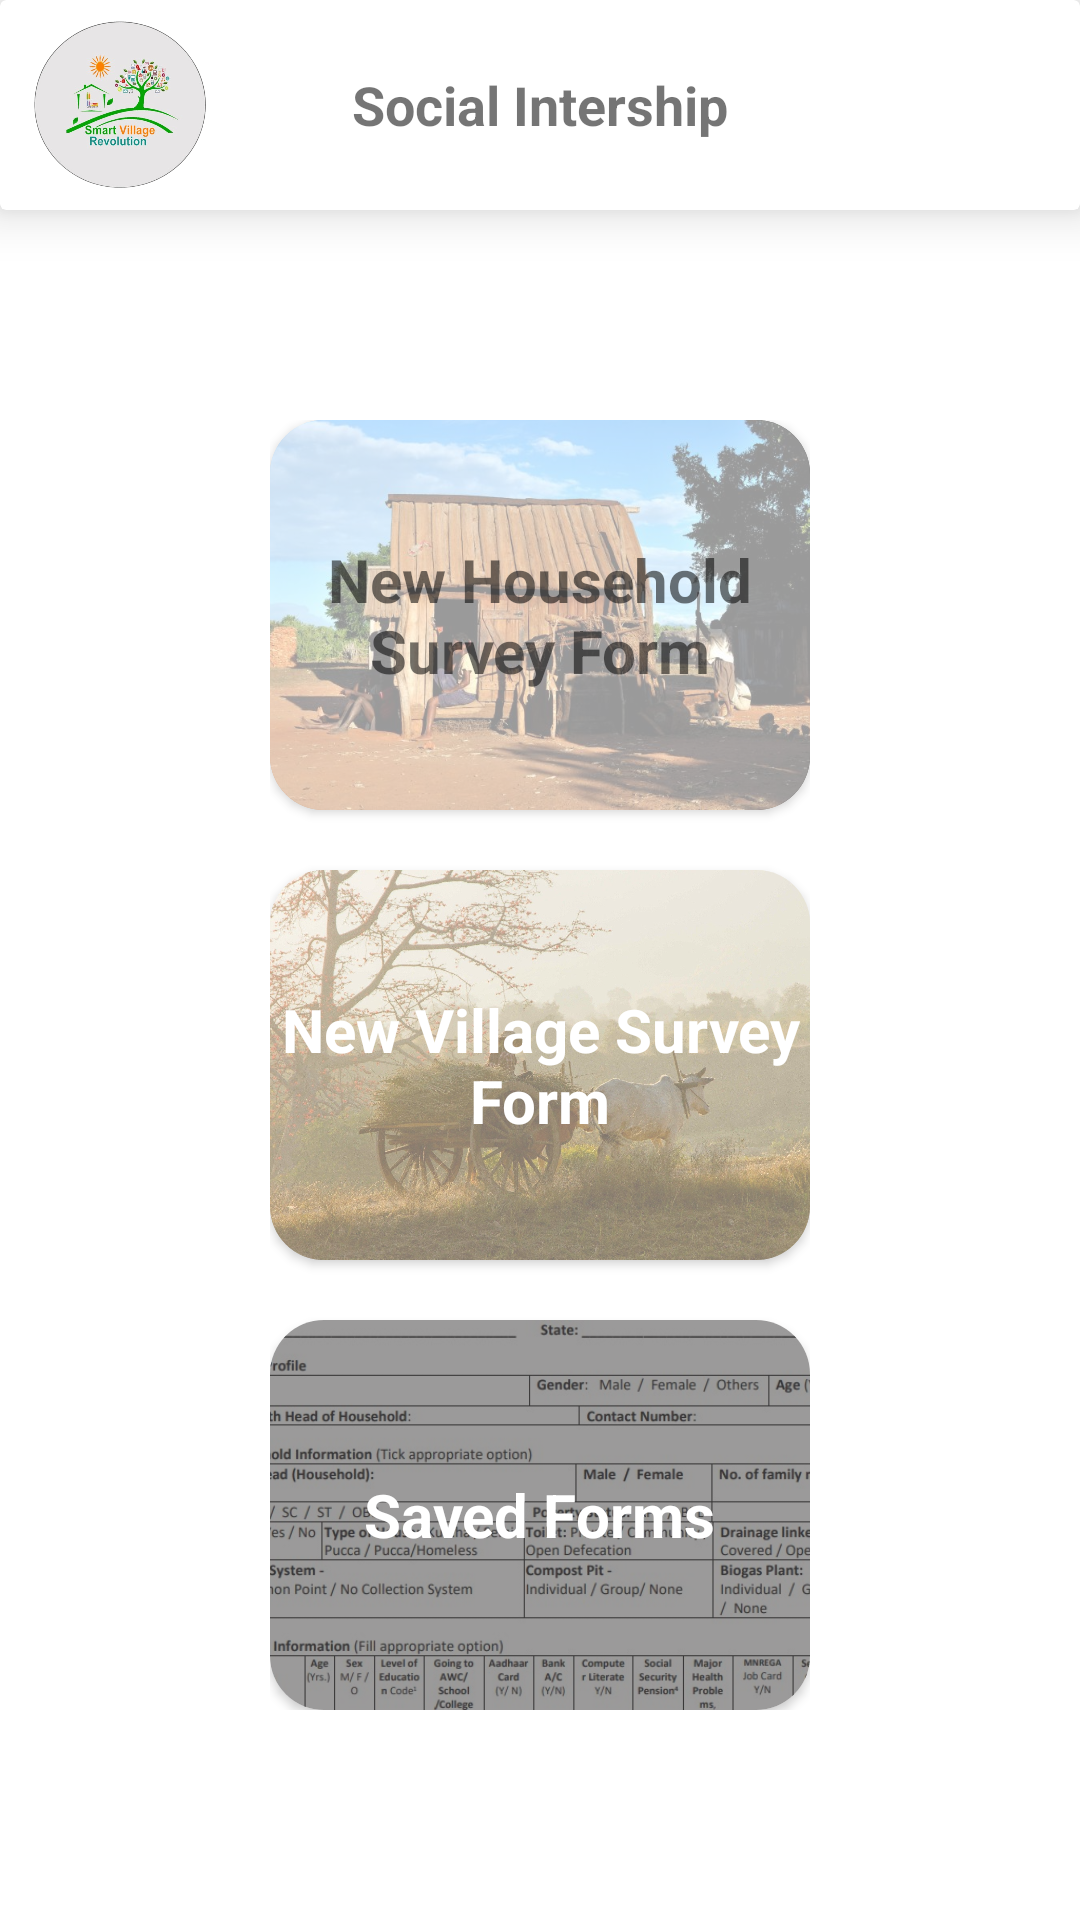

Layout XML and referenced resources for this Android screen:
<!-- AndroidManifest.xml: activity theme Theme.MaterialComponents.Light.NoActionBar -->
<!-- res/layout/activity_main.xml -->
<?xml version="1.0" encoding="utf-8"?>
<LinearLayout xmlns:android="http://schemas.android.com/apk/res/android"
    xmlns:app="http://schemas.android.com/apk/res-auto"
    xmlns:tools="http://schemas.android.com/tools"
    android:layout_width="match_parent"
    android:layout_height="match_parent"
    tools:context=".MainActivity"
    android:orientation="vertical">

    <androidx.cardview.widget.CardView
        android:layout_width="match_parent"
        android:layout_height="70dp"
        app:cardElevation="10dp">

        <RelativeLayout
            android:layout_width="match_parent"
            android:layout_height="match_parent">

            <ImageView
                android:id="@+id/activity_main_logo1"
                android:layout_width="60dp"
                android:layout_height="60dp"
                android:src="@drawable/svr"
                android:layout_centerVertical="true"
                android:layout_marginLeft="10dp"
                android:layout_alignParentLeft="true"/>

            <TextView
                android:layout_width="wrap_content"
                android:layout_height="wrap_content"
                android:text="Social Intership"
                android:textSize="18sp"
                android:textStyle="bold"
                android:layout_centerInParent="true"/>

        </RelativeLayout>

    </androidx.cardview.widget.CardView>

    <RelativeLayout
        android:layout_width="match_parent"
        android:layout_height="match_parent"
        android:background="@color/white">

        <LinearLayout
            android:layout_width="wrap_content"
            android:layout_height="wrap_content"
            android:layout_centerInParent="true"
            android:orientation="vertical">

            <androidx.cardview.widget.CardView
                android:id="@+id/click_new_form"
                android:layout_width="180dp"
                android:layout_height="130dp"
                app:cardCornerRadius="18dp">

                <ImageView
                    android:layout_width="match_parent"
                    android:layout_height="match_parent"
                    android:src="@drawable/house_hold_img"
                    android:scaleType="centerCrop"
                    />

                <RelativeLayout
                    android:layout_width="match_parent"
                    android:layout_height="match_parent"
                    android:background="#9AFFFFFF">

                    <TextView
                        android:layout_width="wrap_content"
                        android:layout_height="wrap_content"
                        android:layout_centerInParent="true"
                        android:gravity="center"
                        android:text="New Household Survey Form"
                        android:textSize="20sp"
                        android:textStyle="bold" />

                </RelativeLayout>

            </androidx.cardview.widget.CardView>

            <androidx.cardview.widget.CardView
                android:id="@+id/click_new_village"
                android:layout_width="180dp"
                android:layout_height="130dp"
                android:layout_marginTop="20dp"
                app:cardCornerRadius="18dp">

                <ImageView
                    android:layout_width="match_parent"
                    android:layout_height="match_parent"
                    android:src="@drawable/village"
                    android:scaleType="centerCrop"
                    />

                <RelativeLayout
                    android:layout_width="match_parent"
                    android:layout_height="match_parent"
                    android:background="#6DFFFFFF">

                    <TextView
                        android:layout_width="wrap_content"
                        android:layout_height="wrap_content"
                        android:layout_centerInParent="true"
                        android:gravity="center"
                        android:text="New Village Survey Form"
                        android:padding="3dp"
                        android:textSize="20sp"
                        android:textStyle="bold"
                        android:textColor="@color/white"/>

                </RelativeLayout>

            </androidx.cardview.widget.CardView>

            <androidx.cardview.widget.CardView
                android:id="@+id/saved_forms"
                android:layout_width="180dp"
                android:layout_height="130dp"
                app:cardCornerRadius="18dp"
                android:layout_marginTop="20dp">

                <ImageView
                    android:layout_width="match_parent"
                    android:layout_height="match_parent"
                    android:src="@drawable/form_img"
                    android:scaleType="centerCrop"
                    />

                <RelativeLayout
                    android:layout_width="match_parent"
                    android:layout_height="match_parent"
                    android:background="#9A5A5858">

                    <TextView
                        android:layout_width="wrap_content"
                        android:layout_height="wrap_content"
                        android:layout_centerInParent="true"
                        android:gravity="center"
                        android:text="Saved Forms"
                        android:textSize="20sp"
                        android:textColor="@color/white"
                        android:textStyle="bold" />

                </RelativeLayout>

            </androidx.cardview.widget.CardView>



        </LinearLayout>



    </RelativeLayout>

</LinearLayout>
<!-- resources referenced by this layout -->
<resources>
  <!-- drawable form_img: jpg bitmap (drawable, 99227 bytes) -->
  <!-- drawable house_hold_img: jpg bitmap (drawable, 82397 bytes) -->
  <!-- drawable svr: png bitmap (drawable, 172747 bytes) -->
  <!-- drawable village: jpg bitmap (drawable, 395978 bytes) -->
  <!-- not gathered from this repository: default colours our renderer supplied (Android Studio template values) -->
  <color name="white">#FFFFFFFF</color>
</resources>
